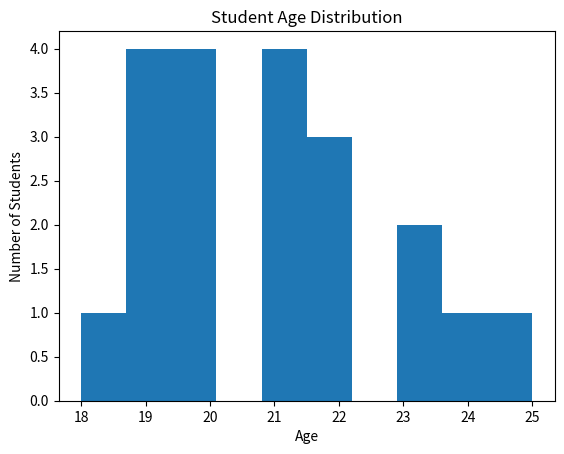

Here is the Python script that generated this plot:
import matplotlib.pyplot as plt

ages = [18, 19, 20, 21, 22, 20, 19, 23, 21, 22,
        24, 20, 19, 21, 25, 22, 23, 20, 21, 19]

plt.hist(ages)

plt.title("Student Age Distribution")
plt.xlabel("Age")
plt.ylabel("Number of Students")

plt.show()
